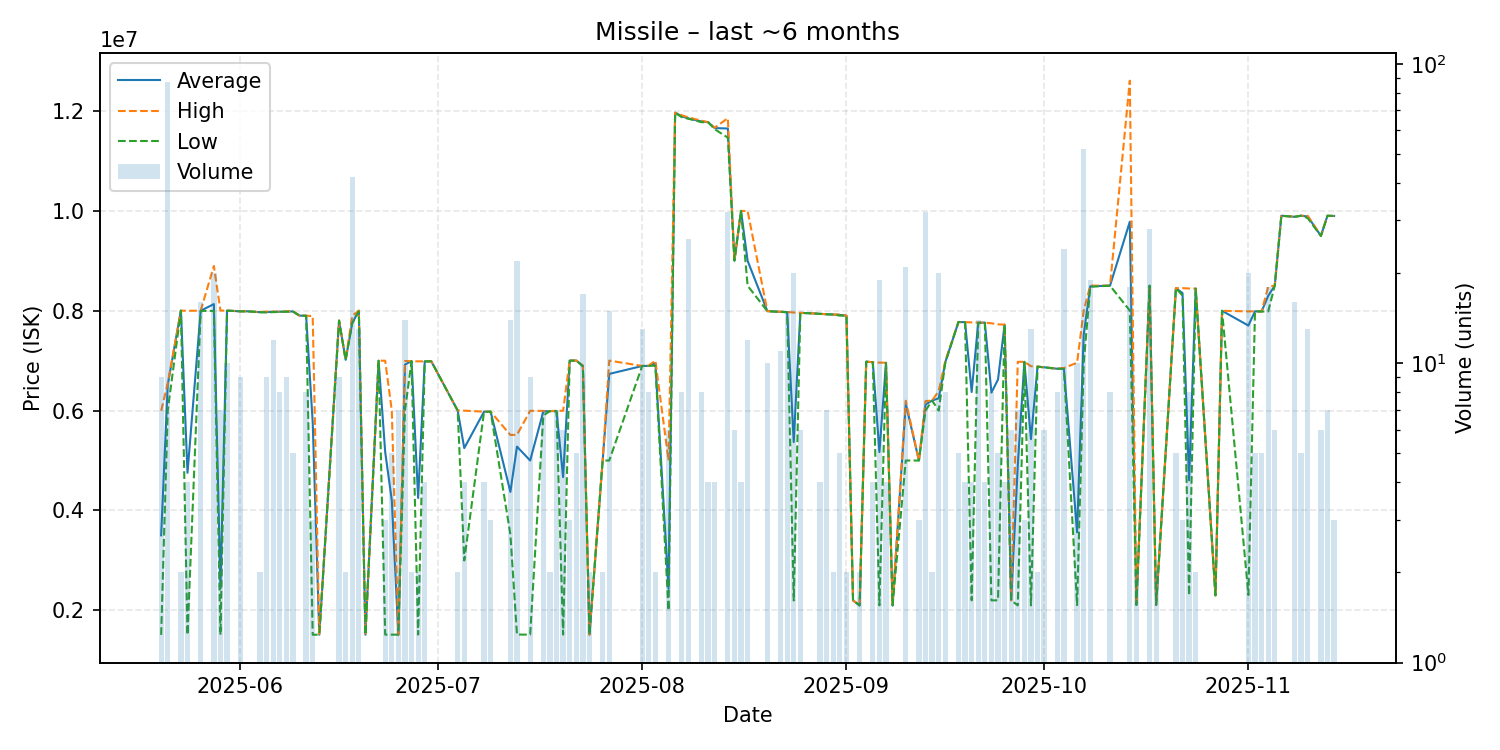

The data file committed next to this chart (first rows):
date, average, highest, lowest, order_count, volume
2025-05-20, 3503444, 5994000, 1511000, 4, 9
2025-05-21, 6513586, 6546000, 6000000, 11, 87
2025-05-23, 7999000, 7999000, 7999000, 1, 2
2025-05-24, 4754250, 7996000, 1512500, 4, 4
2025-05-26, 7996625, 7998000, 7994000, 9, 16
2025-05-28, 8130350, 8894000, 7994000, 6, 20
2025-05-29, 2438714, 7999000, 1512000, 3, 7
2025-05-30, 7999100, 8000000, 7999000, 4, 10
2025-06-01, 7985444, 7986000, 7985000, 2, 9
2025-06-02, 7986000, 7986000, 7986000, 1, 1
2025-06-04, 7968000, 7968000, 7968000, 1, 2
2025-06-05, 7968889, 7981000, 7965000, 4, 9
2025-06-06, 7976833, 7980000, 7970000, 5, 12
2025-06-07, 7976500, 7977000, 7976000, 4, 8
2025-06-08, 7980111, 7985000, 7978000, 4, 9
2025-06-09, 7983200, 7984000, 7982000, 2, 5
2025-06-10, 7899000, 7899000, 7899000, 1, 1
2025-06-11, 7897375, 7898000, 7897000, 2, 8
2025-06-12, 5764667, 7890000, 1514000, 2, 3
2025-06-13, 1514000, 1514000, 1514000, 1, 1
2025-06-16, 7799111, 7800000, 7799000, 3, 9
2025-06-17, 7015000, 7015000, 7015000, 1, 2
2025-06-18, 7751595, 7896000, 7749500, 9, 42
2025-06-19, 7996538, 8000000, 7985000, 6, 13
2025-06-20, 1514000, 1514000, 1514000, 1, 1
2025-06-22, 6997000, 6997000, 6997000, 1, 1
2025-06-23, 5170000, 6997000, 1516000, 2, 3
2025-06-24, 4206400, 6000000, 1516000, 3, 5
2025-06-25, 1515000, 1515000, 1515000, 1, 7
2025-06-26, 6919929, 6991000, 6000000, 4, 14
2025-06-27, 6989000, 6989000, 6989000, 1, 2
2025-06-28, 4250500, 6984000, 1517000, 2, 2
2025-06-29, 6983250, 6984000, 6983000, 2, 4
2025-06-30, 6984000, 6984000, 6984000, 1, 1
2025-07-04, 6000000, 6000000, 6000000, 1, 2
2025-07-05, 5248500, 5998000, 3000000, 2, 4
2025-07-08, 5976750, 5977000, 5976000, 3, 4
2025-07-09, 5977000, 5977000, 5977000, 1, 3
2025-07-12, 4372071, 5511000, 3518000, 3, 14
2025-07-13, 5278318, 5514000, 1517000, 10, 22
2025-07-15, 5000000, 5995000, 1516000, 5, 9
2025-07-17, 5980571, 5993000, 5900000, 3, 7
2025-07-18, 5989000, 5989000, 5989000, 1, 2
2025-07-19, 5988286, 5995000, 5987000, 4, 7
2025-07-20, 4667000, 5995000, 1516000, 3, 6
2025-07-21, 6998667, 6999000, 6998000, 2, 3
2025-07-22, 7000000, 7000000, 7000000, 1, 5
2025-07-23, 6898294, 6899000, 6880000, 5, 17
2025-07-24, 1517000, 1517000, 1517000, 1, 2
2025-07-26, 5000000, 5000000, 5000000, 2, 2
2025-07-27, 6732733, 6999000, 5000000, 4, 15
2025-08-01, 6891385, 6893000, 6891000, 5, 13
2025-08-02, 6893875, 6900000, 6893000, 3, 8
2025-08-03, 6949500, 7000000, 6899000, 2, 2
2025-08-05, 2433667, 5000000, 2000000, 3, 6
2025-08-06, 11960000, 11960000, 11960000, 1, 1
2025-08-07, 11890000, 11910000, 11870000, 3, 8
2025-08-08, 11845000, 11865000, 11840000, 8, 26
2025-08-10, 11785000, 11800000, 11770000, 2, 8
2025-08-11, 11770000, 11770000, 11770000, 1, 4
... 71 more rows
